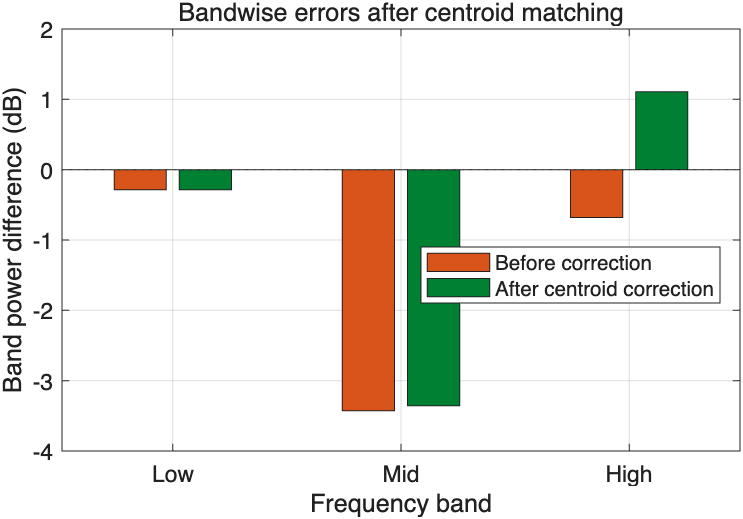

Source data for this figure (header and first rows):
Band, LowerHz, UpperHz, BeforeDB, AfterDB
Low, 20, 500, -0.2859, -0.2858
Mid, 500, 2000, -3.427, -3.358
High, 2000, 16000, -0.679, 1.109
